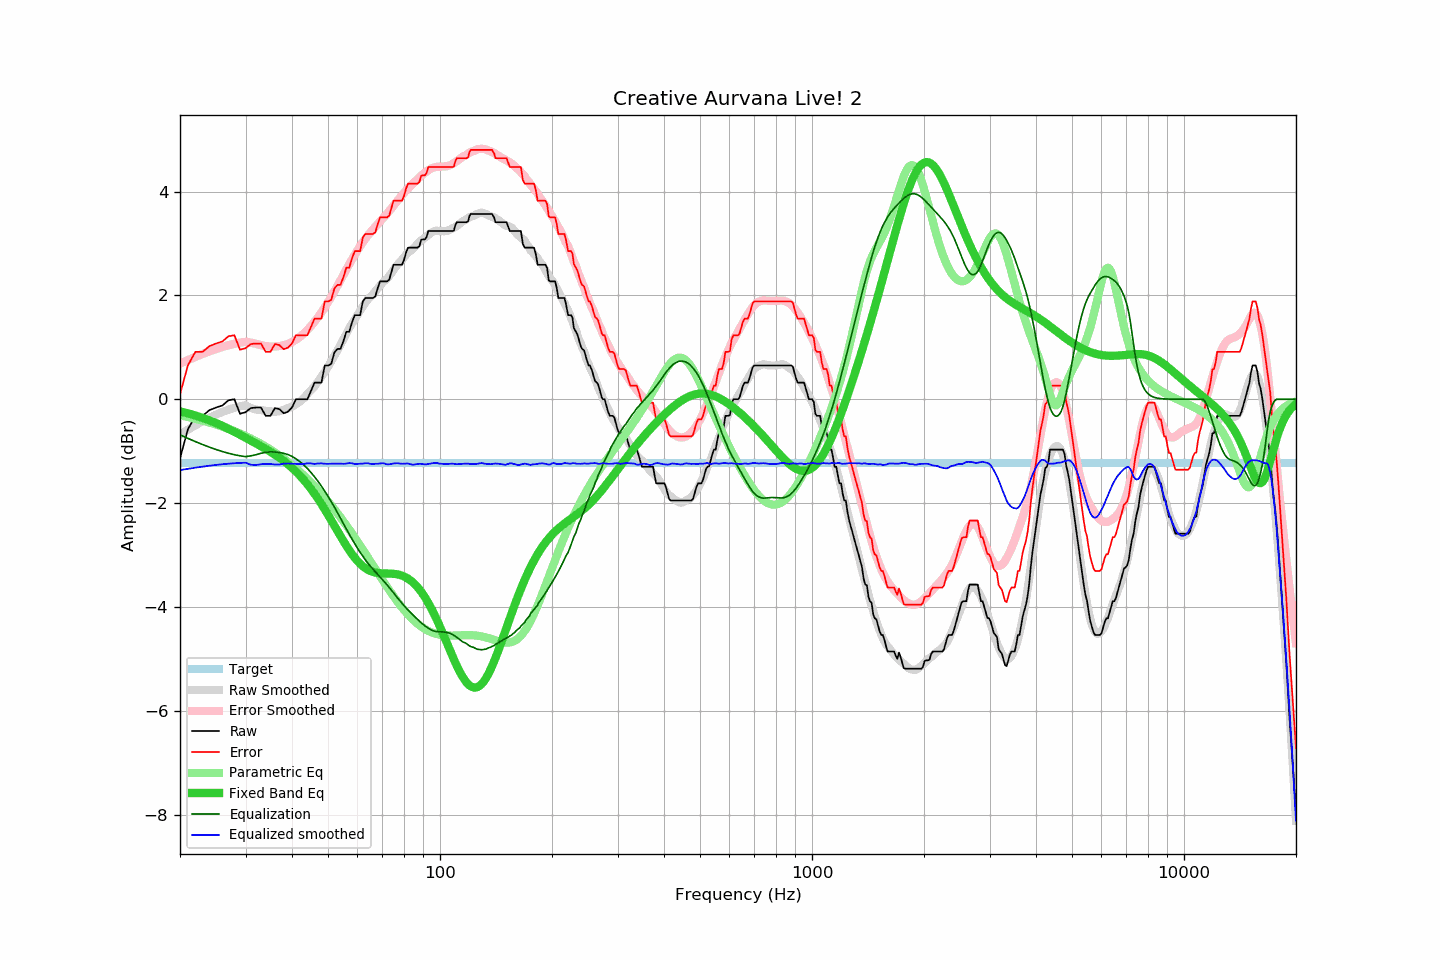

The file beside this chart, header and first rows:
frequency, raw, error, smoothed, error_smoothed, equalization, parametric_eq, equalized_raw, equalized_smoothed, target
20, -1.14, 0.09, -0.68, 0.69, -0.69, -0.23, -1.83, -1.36, -1.23
21, -0.58, 0.65, -0.59, 0.75, -0.75, -0.27, -1.33, -1.34, -1.23
22, -0.32, 0.91, -0.50, 0.82, -0.82, -0.31, -1.14, -1.32, -1.23
23, -0.32, 0.91, -0.43, 0.87, -0.87, -0.36, -1.19, -1.30, -1.23
24, -0.21, 1.02, -0.36, 0.92, -0.92, -0.41, -1.13, -1.28, -1.23
25, -0.16, 1.07, -0.30, 0.97, -0.97, -0.46, -1.13, -1.26, -1.23
26, -0.12, 1.11, -0.24, 1.01, -1.01, -0.51, -1.13, -1.25, -1.23
27, -0.02, 1.21, -0.20, 1.04, -1.04, -0.57, -1.06, -1.24, -1.23
28, 0.00, 1.23, -0.16, 1.07, -1.07, -0.63, -1.07, -1.23, -1.23
29, -0.28, 0.95, -0.14, 1.09, -1.09, -0.68, -1.37, -1.23, -1.23
30, -0.25, 0.98, -0.12, 1.11, -1.11, -0.74, -1.36, -1.22, -1.23
31, -0.17, 1.06, -0.17, 1.09, -1.09, -0.80, -1.26, -1.26, -1.23
32, -0.16, 1.07, -0.20, 1.07, -1.07, -0.85, -1.23, -1.27, -1.23
33, -0.16, 1.07, -0.21, 1.04, -1.04, -0.90, -1.20, -1.25, -1.23
34, -0.32, 0.91, -0.22, 1.02, -1.02, -0.96, -1.34, -1.24, -1.23
35, -0.32, 0.91, -0.23, 1.01, -1.01, -1.01, -1.33, -1.25, -1.23
36, -0.17, 1.06, -0.24, 1.02, -1.02, -1.07, -1.19, -1.26, -1.23
37, -0.19, 1.04, -0.23, 1.03, -1.03, -1.13, -1.22, -1.26, -1.23
38, -0.27, 0.96, -0.20, 1.04, -1.04, -1.19, -1.31, -1.24, -1.23
39, -0.24, 0.99, -0.17, 1.07, -1.07, -1.25, -1.31, -1.24, -1.23
40, -0.16, 1.07, -0.14, 1.10, -1.10, -1.32, -1.26, -1.24, -1.23
41, 0.00, 1.23, -0.10, 1.15, -1.15, -1.39, -1.15, -1.25, -1.23
42, 0.00, 1.23, -0.05, 1.20, -1.20, -1.47, -1.20, -1.25, -1.23
43, 0.00, 1.23, 0.02, 1.26, -1.26, -1.55, -1.26, -1.25, -1.23
44, 0.00, 1.23, 0.10, 1.33, -1.33, -1.64, -1.33, -1.23, -1.23
45, 0.16, 1.39, 0.18, 1.41, -1.41, -1.73, -1.25, -1.24, -1.23
46, 0.32, 1.55, 0.25, 1.49, -1.49, -1.82, -1.17, -1.25, -1.23
47, 0.32, 1.55, 0.34, 1.58, -1.58, -1.92, -1.26, -1.24, -1.23
48, 0.32, 1.55, 0.44, 1.67, -1.67, -2.02, -1.35, -1.24, -1.23
49, 0.65, 1.88, 0.53, 1.77, -1.77, -2.12, -1.12, -1.24, -1.23
50, 0.65, 1.88, 0.63, 1.87, -1.87, -2.23, -1.22, -1.24, -1.23
51, 0.68, 1.91, 0.73, 1.97, -1.97, -2.33, -1.29, -1.24, -1.23
52, 0.90, 2.13, 0.84, 2.08, -2.08, -2.43, -1.18, -1.24, -1.23
53, 0.97, 2.20, 0.94, 2.18, -2.18, -2.54, -1.21, -1.24, -1.23
54, 0.97, 2.20, 1.05, 2.29, -2.29, -2.64, -1.32, -1.24, -1.23
55, 1.12, 2.35, 1.15, 2.40, -2.40, -2.73, -1.28, -1.24, -1.23
56, 1.30, 2.53, 1.26, 2.50, -2.50, -2.82, -1.20, -1.24, -1.23
57, 1.30, 2.53, 1.37, 2.60, -2.60, -2.91, -1.30, -1.23, -1.23
58, 1.48, 2.71, 1.46, 2.69, -2.69, -2.98, -1.21, -1.23, -1.23
59, 1.62, 2.85, 1.53, 2.78, -2.78, -3.05, -1.16, -1.25, -1.23
60, 1.62, 2.85, 1.62, 2.87, -2.87, -3.12, -1.25, -1.25, -1.23
61, 1.62, 2.85, 1.71, 2.95, -2.95, -3.17, -1.33, -1.24, -1.23
62, 1.88, 3.11, 1.78, 3.02, -3.02, -3.22, -1.14, -1.24, -1.23
63, 1.95, 3.18, 1.86, 3.09, -3.09, -3.25, -1.14, -1.23, -1.23
64, 1.95, 3.18, 1.92, 3.16, -3.16, -3.28, -1.21, -1.23, -1.23
65, 1.95, 3.18, 1.97, 3.22, -3.22, -3.31, -1.27, -1.24, -1.23
66, 1.95, 3.18, 2.02, 3.27, -3.27, -3.33, -1.32, -1.25, -1.23
67, 1.98, 3.21, 2.08, 3.32, -3.32, -3.34, -1.34, -1.24, -1.23
68, 2.14, 3.37, 2.13, 3.38, -3.38, -3.35, -1.24, -1.24, -1.23
69, 2.27, 3.50, 2.19, 3.43, -3.43, -3.35, -1.16, -1.24, -1.23
70, 2.27, 3.50, 2.24, 3.47, -3.47, -3.35, -1.20, -1.23, -1.23
71, 2.27, 3.50, 2.29, 3.52, -3.52, -3.36, -1.25, -1.24, -1.23
72, 2.27, 3.50, 2.32, 3.57, -3.57, -3.36, -1.30, -1.25, -1.23
73, 2.30, 3.53, 2.37, 3.62, -3.62, -3.36, -1.32, -1.25, -1.23
74, 2.45, 3.68, 2.43, 3.68, -3.68, -3.36, -1.23, -1.25, -1.23
75, 2.59, 3.82, 2.49, 3.73, -3.73, -3.36, -1.14, -1.24, -1.23
76, 2.59, 3.82, 2.55, 3.78, -3.78, -3.37, -1.19, -1.23, -1.23
77, 2.59, 3.82, 2.60, 3.83, -3.83, -3.37, -1.24, -1.23, -1.23
78, 2.59, 3.82, 2.64, 3.88, -3.88, -3.38, -1.29, -1.24, -1.23
79, 2.59, 3.82, 2.69, 3.93, -3.93, -3.40, -1.34, -1.24, -1.23
... 553 more rows
